Run: headless pygame with SDL's dummy video driver; simulated clock (each Clock.tick advances the game by its frame time, no real sleeping); random seed 0; keys injected as events and as key.get_pressed() state; no mouse input.
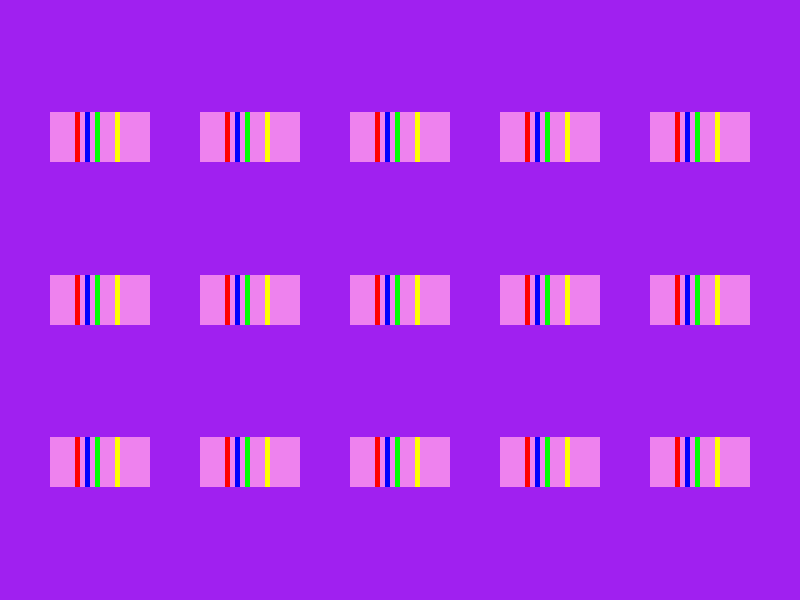
Frame 1 of 4 · flips 1–60 · no input
Frame 2 of 4 · flips 61–180 · tapped SPACE, RETURN · held RIGHT (→), D · screen unchanged from frame 1, image omitted
Frame 3 of 4 · flips 181–300 · held DOWN (↓), S · screen unchanged from frame 2, image omitted
Frame 4 of 4 · flips 301–420 · held LEFT (←), A, UP (↑), W · screen unchanged from frame 3, image omitted

The pygame program that drew these frames:

# Example file showing a circle moving on screen
from itertools import product
import pygame


# pygame setup
pygame.init()

winsizeW = 800
winsizeH = 600


screen = pygame.display.set_mode((winsizeW, winsizeH))
clock = pygame.time.Clock()
running = True
dt = 0

def motstand_create_single(posX, posY, width, height, bandW):
    resistorSizeW = width #200
    resistorSizeH = height #100

    motstandPosx = posX #winsizeW // 2 - resistorSizeW//2
    motstandPosy = posY #winsizeH // 2 - resistorSizeH//2 + 200

    motstand = pygame.Rect(
            motstandPosx,
            motstandPosy,
            resistorSizeW,
            resistorSizeH,
            )

    bandW = bandW #10
    bandH = motstand.height

    x, y = motstand.topleft
    w = motstand.width
    h = motstand.height

    band1 = pygame.Rect(x + 5*bandW, y, bandW, bandH)

    x, y = band1.topleft
    w = band1.width
    h = band1.height

    band2 = pygame.Rect(x + bandW*2, y, bandW, bandH)

    x, y = band2.topleft
    w = band2.width
    h = band2.height

    band3 = pygame.Rect(x + bandW*2, y, bandW, bandH)

    x, y = band3.topleft
    w = band3.width
    h = band3.height

    band4 = pygame.Rect(x + bandW*2*2, y, bandW, bandH)

    return (motstand, band1, band2, band3, band4)



def draw_resistor(motstand, c1, c2, c3, c4, bg=(230, 242, 255)):
    colors = [bg, c1, c2, c3, c4]

    for c, m in zip(colors, motstand):
        pygame.draw.rect(screen, c, m)

def motstandPoscalc(motstandSize, winSize, X, Y, r, c):
    (motstandW, motstandH) = motstandSize
    (winsizeW, winsizeH) = winSize
    posX = (r + 1) * (winsizeW - motstandW*X) / (X + 1) + r*motstandW
    posY = (c + 1) * (winsizeH - motstandH*Y) / (Y + 1) + c*motstandH

    return posX, posY


def motstand_create(motstandSize, N):
    (motstandW, motstandH) = motstandSize
    motstand = []

    X = 5
    Y = 3

    for r, c in product(range(X), range(Y)):
        posX, posY = motstandPoscalc((motstandW, motstandH), 
                                     (winsizeW, winsizeH), X, Y, r, c)
        motstand.append(motstand_create_single(posX, posY, motstandW, motstandH, 5))

    return motstand

while running:
    # poll for events
    # pygame.QUIT event means the user clicked X to close your window
    for event in pygame.event.get():
        if event.type == pygame.QUIT:
            running = False

    # fill the screen with a color to wipe away anything from last frame
    screen.fill("purple")

    # motstandW = 100
    # posX = (winsizeW - 2*motstandW) / (1 + 2)

    # motstand = motstand_create(posX, 0, motstandW, 50, 5)
    # motstand1 = motstand_create(posX + motstandW + posX, 0, motstandW, 50, 5)

    motstandW = 100
    motstandH = 50
    N = 5

    motstand = motstand_create((motstandW, motstandH), N)
    # posX = motstandPoscalc(motstandW, winsizeW, N, 0)
    # motstand = motstand_create(posX, 0, motstandW, 50, 5)
    #
    # posX = motstandPoscalc(motstandW, winsizeW, N, 1)
    # motstand1 = motstand_create(posX, 0, motstandW, 50, 5)
    #
    # posX = motstandPoscalc(motstandW, winsizeW, N, 2)
    # motstand2 = motstand_create(posX, 0, motstandW, 50, 5)

    for m in motstand:
        draw_resistor(m, "red", "blue", "green", "yellow", "violet")

    # draw_resistor(motstand1, "red", "blue", "green", "yellow", "violet")
    # draw_resistor(motstand2, "red", "blue", "green", "yellow", "violet")

    # rgb(230, 242, 255)

    # flip() the display to put your work on screen
    pygame.display.flip()

    # limits FPS to 60
    # dt is delta time in seconds since last frame, used for framerate-
    # independent physics.
    dt = clock.tick(60) / 1000

pygame.quit()
